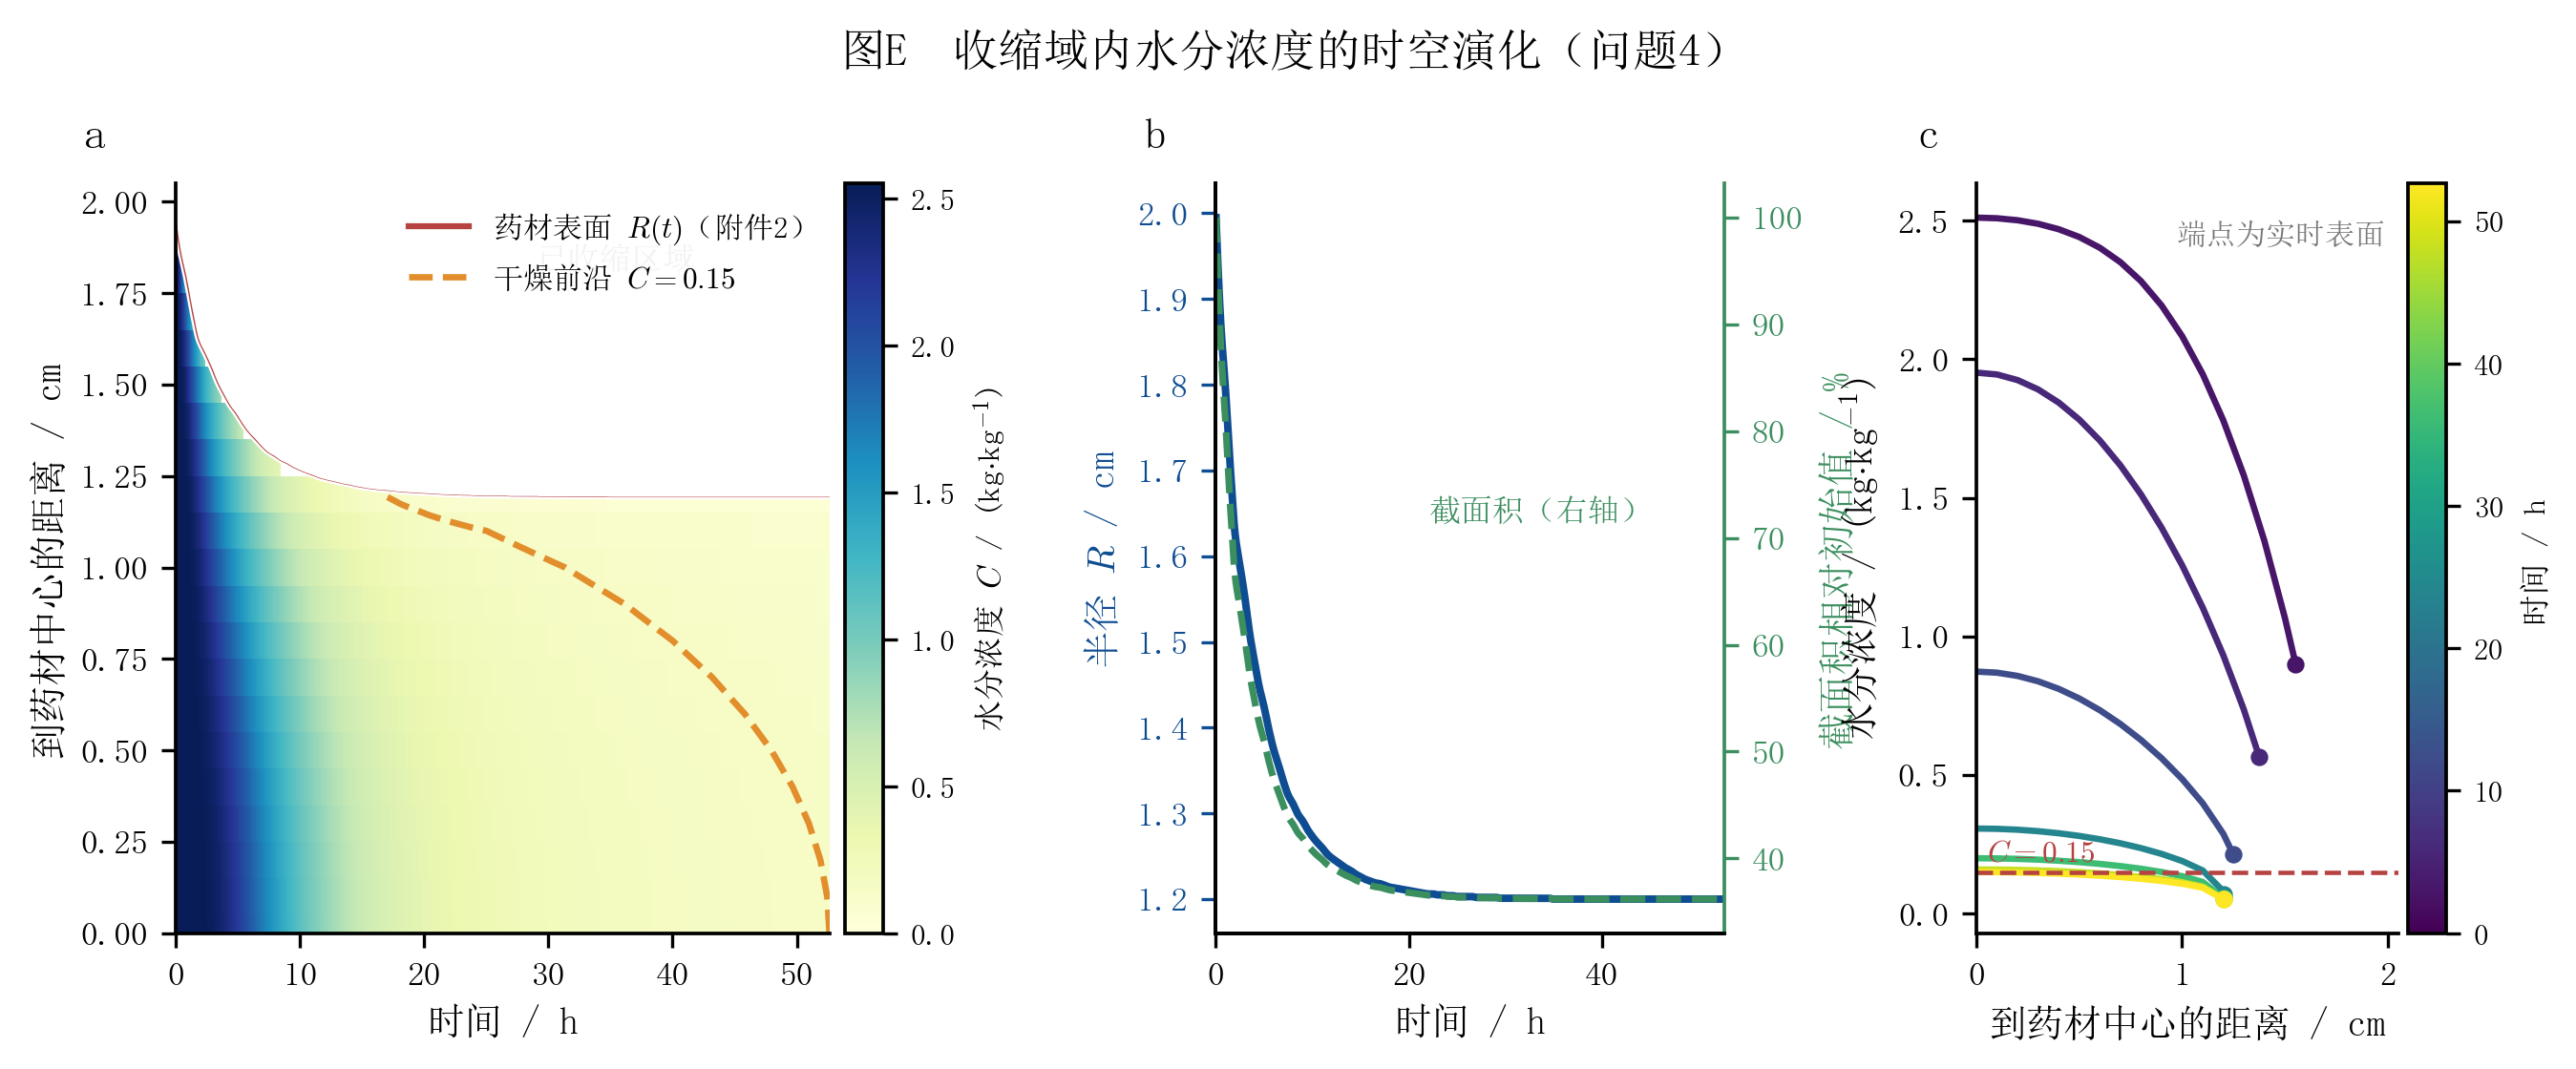

The script that drew this image:
# -*- coding: utf-8 -*-
"""
图E  问题4 收缩域内水分浓度的时空演化

在 (t, r) 平面以填色图给出 C(r,t)，并叠加由附件2 插值得到的实时半径 R(t)
作为计算域的移动上边界；R(t) 以外为已收缩掉的区域，留白处理。
另叠加 C = 0.15 等值线，即"干燥前沿"，可直观看到前沿由表面向中心推进、
同时计算域本身在收缩这一双重效应。

右侧panel给出收缩带来的两个直接后果：扩散路径缩短、表面积减小。
"""
import numpy as np
import matplotlib.pyplot as plt
from matplotlib.colors import Normalize

from _style import setup_style, save_fig, panel_label, npz, PALETTE
import common

setup_style()
print('[图E] 问题4 移动边界时空云图')

# ---------------- 数据 ----------------
d = npz('_p4')
t = d['t']
C = d['C']                    # (nt, 20)  r = 0 ~ 1.9 cm
C_surf = d['C_surf']
R = d['R']                    # m
r = d['r']
T_end = float(d['T_end'])
th = t / 3600.0
r_cm = r * 100.0
R_cm = R * 100.0

Cm = np.ma.masked_invalid(C)

print(f'  干燥结束时间 {T_end/3600:.2f} h , 结束半径 {R_cm[-1]:.3f} cm')
print(f'  半径收缩 {R_cm[0]:.3f} -> {R_cm[-1]:.3f} cm （体积降至 {(R_cm[-1]/R_cm[0])**2*100:.1f}%）')

# ---------------- 绘图 ----------------
fig = plt.figure(figsize=(10.4, 3.4))
gs = fig.add_gridspec(1, 3, width_ratios=[1.55, 1.0, 1.0], wspace=0.42)

# (a) 时空云图
ax = fig.add_subplot(gs[0, 0])
mesh = ax.pcolormesh(th, r_cm, Cm.T, cmap='YlGnBu', shading='nearest',
                     vmin=0, vmax=2.55)
cb = fig.colorbar(mesh, ax=ax, pad=0.02)
cb.set_label(r'水分浓度 $C$ / (kg$\cdot$kg$^{-1}$)', fontsize=8)
cb.ax.tick_params(labelsize=7.5)

# 移动边界 R(t)
ax.plot(th, R_cm, color='white', lw=2.6)
ax.plot(th, R_cm, color=PALETTE['red_main'], lw=1.5,
        label=r'药材表面 $R(t)$（附件2）')
ax.fill_between(th, R_cm, 2.05, color='white', zorder=2)
ax.text(T_end / 3600 * 0.55, 1.82, '已收缩区域', fontsize=8,
        color=PALETTE['neutral_mid'], zorder=3)

# 干燥前沿 C=0.15 等值线
try:
    cs = ax.contour(th, r_cm, Cm.T, levels=[0.15], colors=[PALETTE['orange']],
                    linewidths=1.6, linestyles='--')
    ax.plot([], [], color=PALETTE['orange'], ls='--', lw=1.6,
            label=r'干燥前沿 $C=0.15$')
except Exception as e:                                   # 等值线可能不存在
    print('  (等值线绘制跳过:', e, ')')

ax.set_xlabel('时间 / h')
ax.set_ylabel('到药材中心的距离 / cm')
ax.set_xlim(0, T_end / 3600.0)
ax.set_ylim(0, 2.05)
ax.legend(fontsize=7.5, loc='upper right', framealpha=0.9)
ax.get_legend().set_frame_on(True)
ax.get_legend().get_frame().set_edgecolor('none')
panel_label(ax, 'a')

# (b) 半径与几何量
ax = fig.add_subplot(gs[0, 1])
ax.plot(th, R_cm, color=PALETTE['blue_main'], lw=1.9, label='半径 $R$')
ax.set_xlabel('时间 / h')
ax.set_ylabel('半径 $R$ / cm', color=PALETTE['blue_main'])
ax.tick_params(axis='y', colors=PALETTE['blue_main'])
ax.set_xlim(0, T_end / 3600.0)

ax2 = ax.twinx()
ax2.plot(th, (R_cm / R_cm[0]) ** 2 * 100, color=PALETTE['green'], lw=1.7, ls='--')
ax2.set_ylabel('截面积相对初始值 / %', color=PALETTE['green'])
ax2.tick_params(axis='y', colors=PALETTE['green'])
ax2.spines['right'].set_visible(True)
ax2.spines['right'].set_color(PALETTE['green'])
ax2.spines['top'].set_visible(False)
ax.text(0.42, 0.55, '截面积（右轴）', transform=ax.transAxes, fontsize=8,
        color=PALETTE['green'])
panel_label(ax, 'b')

# (c) 不同时刻的收缩域剖面
ax = fig.add_subplot(gs[0, 2])
sel = [t_ for t_ in [3, 6, 12, 24, 36, 48, T_end / 3600] if t_ <= T_end / 3600 + 1e-9]
cmap = plt.get_cmap('viridis')
norm = Normalize(0, T_end / 3600.0)
for x in sel:
    i = int(np.argmin(np.abs(th - x)))
    valid = np.isfinite(C[i])
    rr = np.r_[r_cm[valid], R_cm[i]]
    cc = np.r_[C[i, valid], C_surf[i]]
    ax.plot(rr, cc, color=cmap(norm(x)), lw=1.6)
    ax.plot(R_cm[i], C_surf[i], 'o', ms=3.4, color=cmap(norm(x)))
ax.axhline(0.15, color=PALETTE['red_main'], ls='--', lw=1.1)
ax.text(0.05, 0.19, '$C=0.15$', fontsize=7.5, color=PALETTE['red_main'])
ax.set_xlabel('到药材中心的距离 / cm')
ax.set_ylabel(r'水分浓度 / (kg$\cdot$kg$^{-1}$)')
ax.set_xlim(0, 2.05)
sm = plt.cm.ScalarMappable(norm=norm, cmap=cmap)
sm.set_array([])
cb = fig.colorbar(sm, ax=ax, pad=0.02)
cb.set_label('时间 / h', fontsize=8)
cb.ax.tick_params(labelsize=7.5)
ax.text(0.97, 0.92, '端点为实时表面', transform=ax.transAxes, fontsize=7.5,
        ha='right', color=PALETTE['neutral_mid'])
panel_label(ax, 'c')

fig.suptitle('图E  收缩域内水分浓度的时空演化（问题4）', y=1.04)
save_fig(fig, 'figE_moving_boundary')
